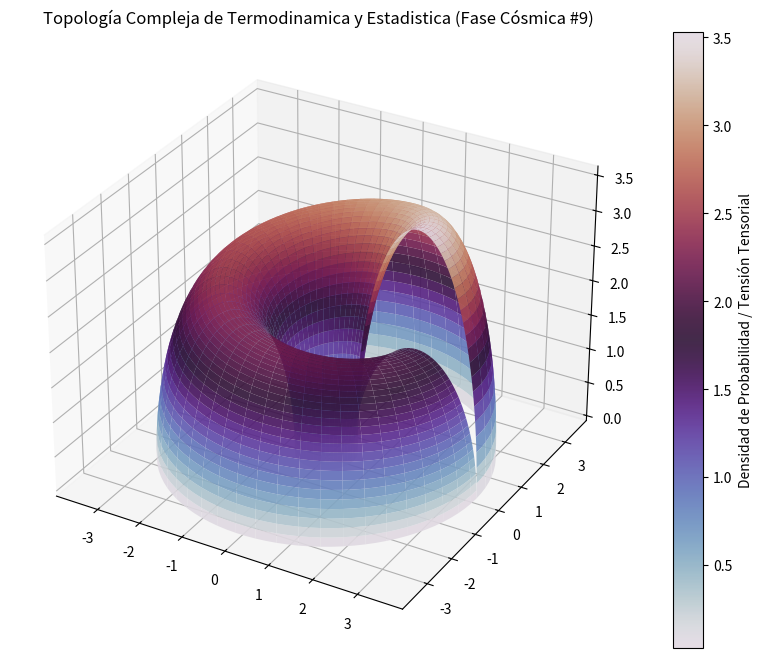

Generate this figure with matplotlib:
%matplotlib inline
# Simulación Cósmica: Termodinamica y Estadistica - Variante 9
import numpy as np
import matplotlib.pyplot as plt
from mpl_toolkits.mplot3d import Axes3D

# Parámetros Físicos Cuánticos/Relativistas
alpha = 2.065
beta = 1.422
gamma = 3.555

u = np.linspace(0, 2 * np.pi, 100)
v = np.linspace(0, np.pi, 100)
U, V = np.meshgrid(u, v)

# Topología Espacio-Temporal Avanzada (Fase Cósmica)
X = (alpha + beta * np.cos(V)) * np.cos(U)
Y = (alpha + beta * np.cos(V)) * np.sin(U)
Z = gamma * np.sin(V) * np.exp(-U/10)

fig = plt.figure(figsize=(12, 8))
ax = fig.add_subplot(111, projection='3d')
surf = ax.plot_surface(X, Y, Z, cmap='twilight', edgecolor='none', alpha=0.9)

fig.colorbar(surf, ax=ax, label='Densidad de Probabilidad / Tensión Tensorial')
plt.title(r'Topología Compleja de Termodinamica y Estadistica (Fase Cósmica #9)')
plt.show()
